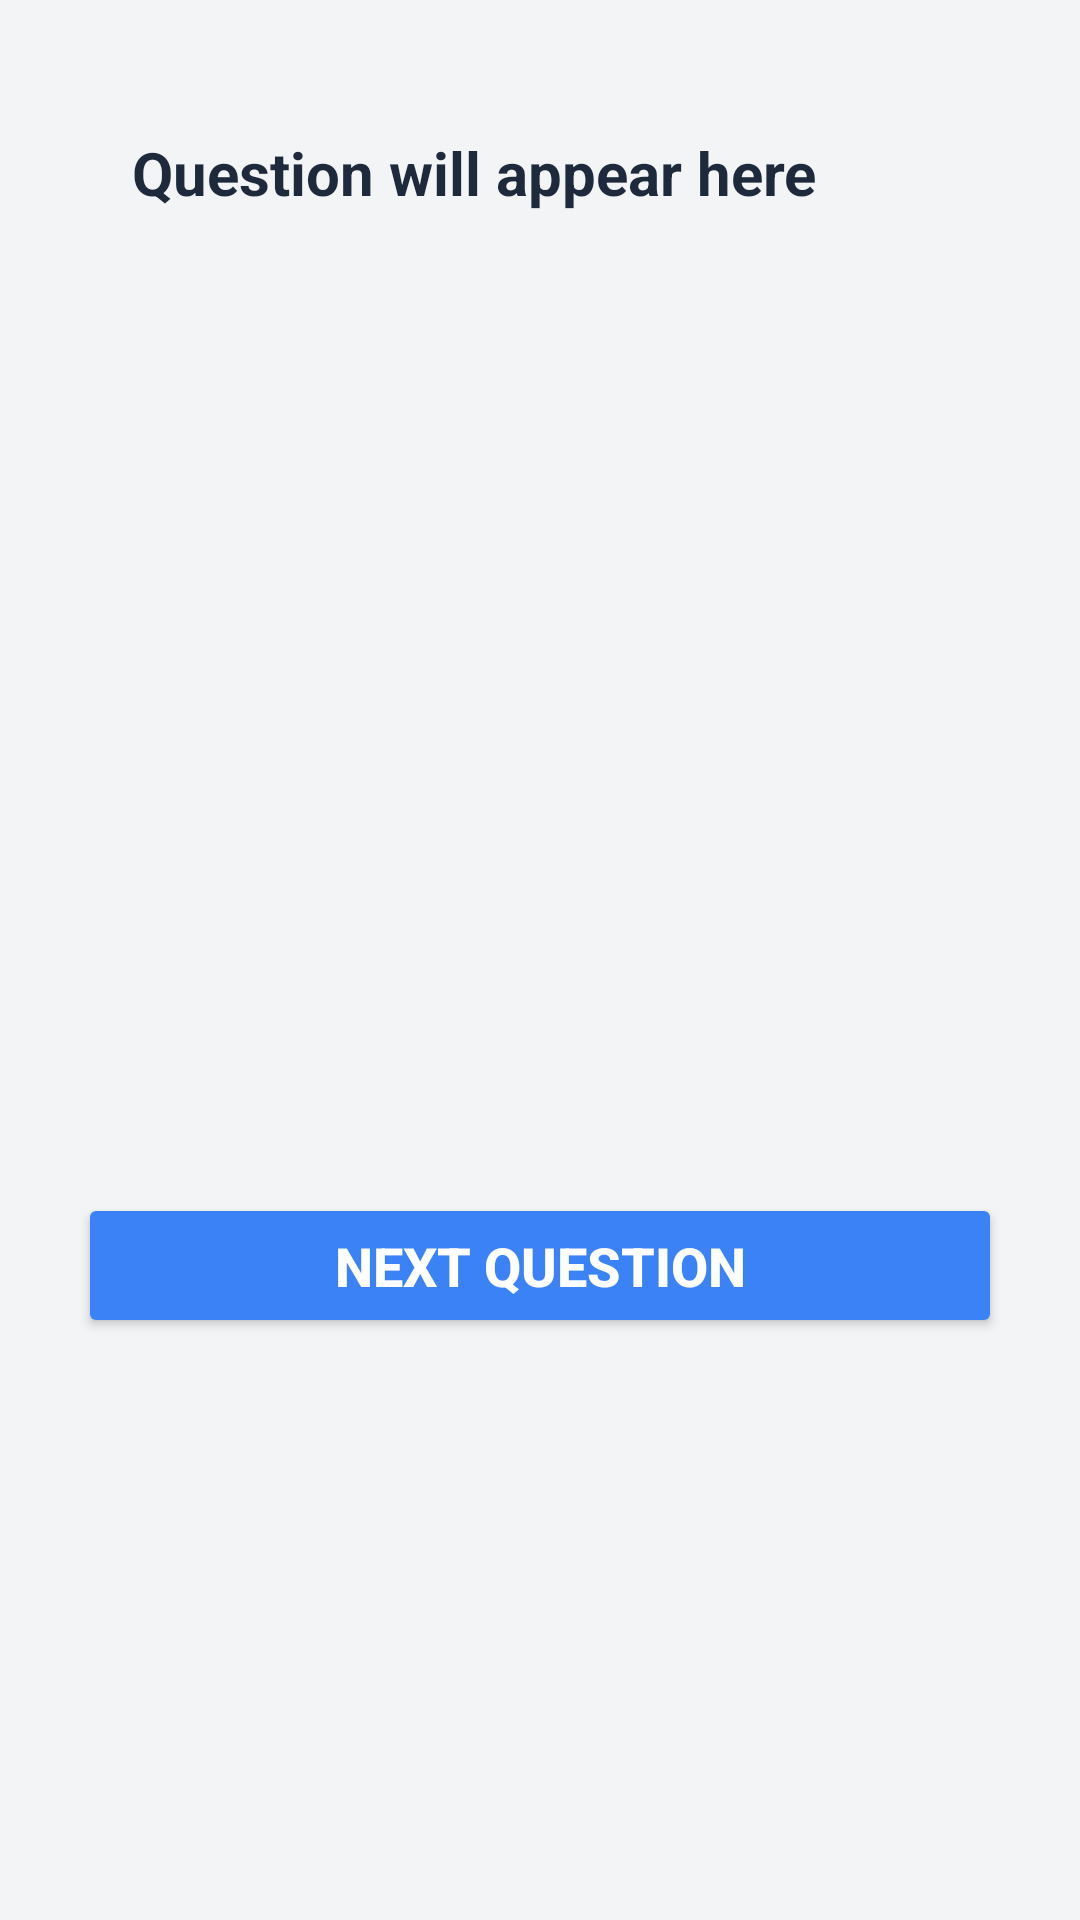

Produce the Android XML layout that renders to this screen, including the resource entries it uses.
<!-- AndroidManifest.xml: application theme Theme.Demolition -->
<!-- res/layout/activity_quiz_questions.xml -->
<?xml version="1.0" encoding="utf-8"?>
<ScrollView xmlns:android="http://schemas.android.com/apk/res/android"
    android:layout_width="match_parent"
    android:layout_height="match_parent"
    android:background="#F3F4F6"
    android:padding="16dp"
    android:layout_marginTop="20dp"
    android:layout_margin="10dp">

    <LinearLayout
        android:orientation="vertical"
        android:layout_margin="10dp"
        android:layout_width="match_parent"
        android:layout_height="wrap_content">

        
        <LinearLayout
            android:layout_width="match_parent"
            android:layout_height="wrap_content"
            android:background="@drawable/quiz_card_bg"
            android:padding="18dp"
            android:layout_marginBottom="20dp"
            android:elevation="4dp">

            <TextView
                android:id="@+id/tvQuizQuestion"
                android:layout_width="match_parent"
                android:layout_height="wrap_content"
                android:text="Question will appear here"
                android:textColor="#1E293B"
                android:textSize="20sp"
                android:textStyle="bold" />

        </LinearLayout>

        
        <TextView
            android:id="@+id/option1"
            android:layout_width="match_parent"
            android:layout_height="wrap_content"
            android:background="@drawable/option_bg"
            android:padding="16dp"
            android:textSize="16sp"
            android:textColor="#1E293B"
            android:layout_marginBottom="14dp" />

        <TextView
            android:id="@+id/option2"
            android:layout_width="match_parent"
            android:layout_height="wrap_content"
            android:background="@drawable/option_bg"
            android:padding="16dp"
            android:textSize="16sp"
            android:textColor="#1E293B"
            android:layout_marginBottom="14dp" />

        <TextView
            android:id="@+id/option3"
            android:layout_width="match_parent"
            android:layout_height="wrap_content"
            android:background="@drawable/option_bg"
            android:padding="16dp"
            android:textSize="16sp"
            android:textColor="#1E293B"
            android:layout_marginBottom="14dp" />

        <TextView
            android:id="@+id/option4"
            android:layout_width="match_parent"
            android:layout_height="wrap_content"
            android:background="@drawable/option_bg"
            android:padding="16dp"
            android:textSize="16sp"
            android:textColor="#1E293B"
            android:layout_marginBottom="22dp" />

        
        <Button
            android:id="@+id/btnNext"
            android:layout_width="match_parent"
            android:layout_height="wrap_content"
            android:text="Next Question"
            android:textSize="18sp"
            android:textStyle="bold"
            android:padding="12dp"
            android:backgroundTint="#3B82F6"
            android:textColor="#FFFFFF"
            android:layout_marginTop="10dp" />

    </LinearLayout>

</ScrollView>
<!-- resources referenced by this layout -->
<resources>
  <style name="Theme.Demolition" parent="Base.Theme.Demolition" />
  <style name="Base.Theme.Demolition" parent="Theme.Material3.DayNight.NoActionBar">
          
          
      </style>
</resources>
